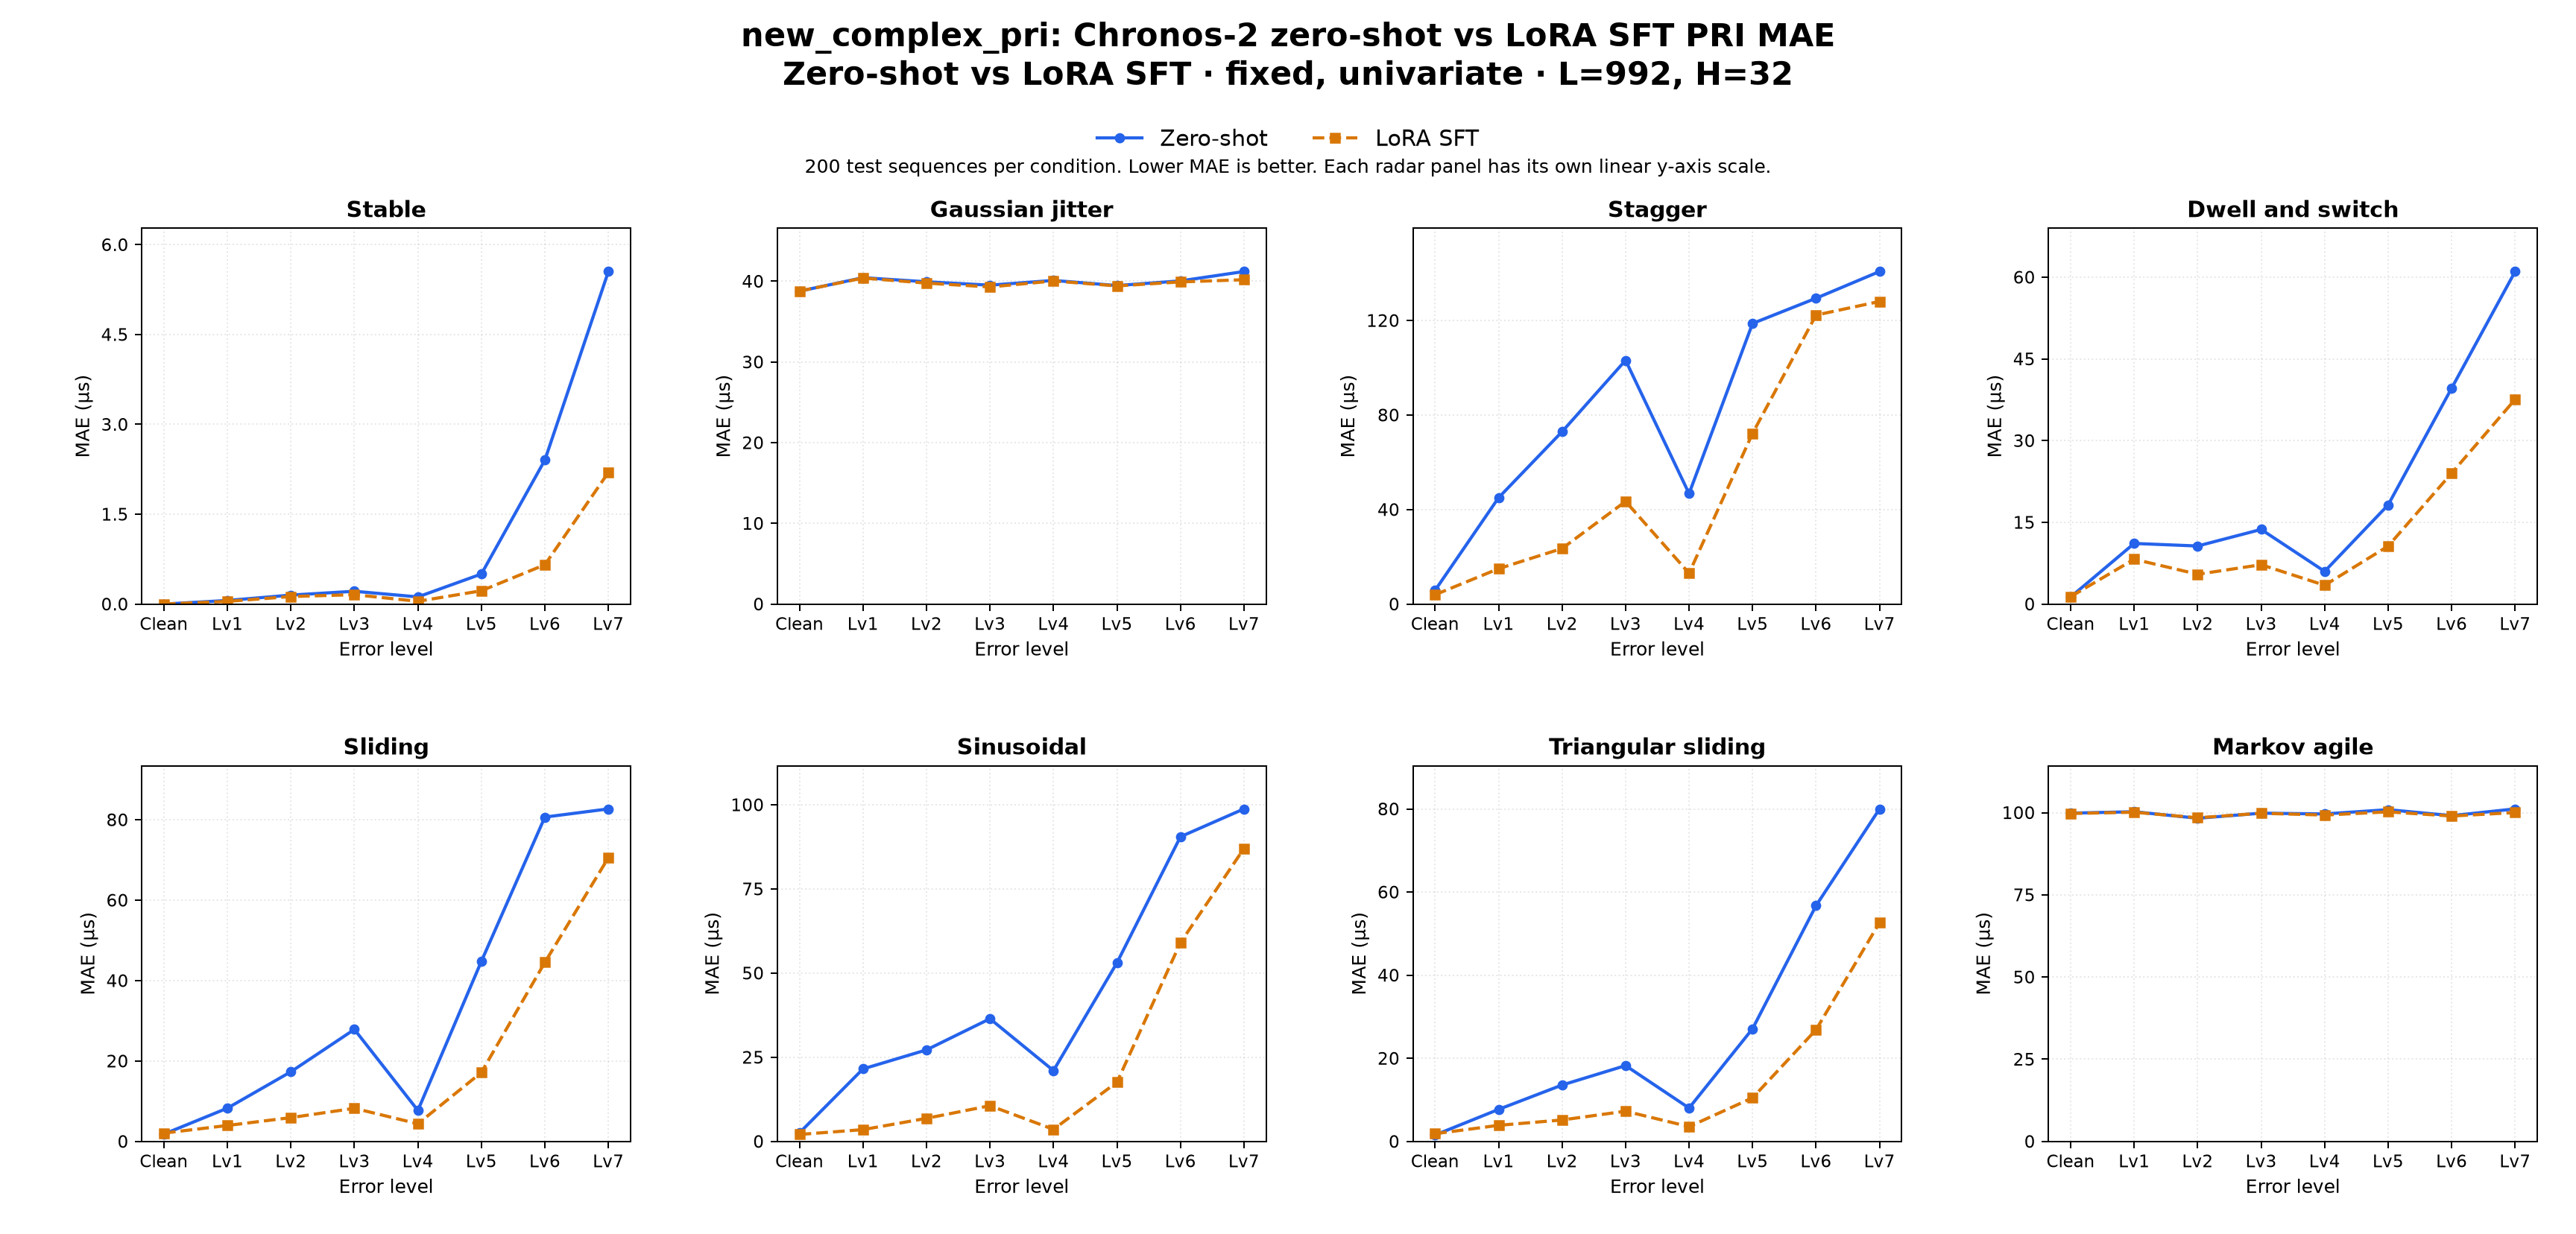

Data behind this chart, as committed beside it:
dataset_family, comparison, regime_label, task, target, context_len, horizon, held_setting, profile, radar_type, error_level, left_label, right_label, mae_left, mae_right, delta_right_minus_left, unit, test_sequences_each
new_complex_pri, zero_shot_vs_sft, zero-shot vs LoRA SFT, PRI, PRI, 992, 32, fixed, univariate, fixed, stable, clean, Zero-shot, LoRA SFT, 0.0, 0.0, 0.0, us, 200
new_complex_pri, zero_shot_vs_sft, zero-shot vs LoRA SFT, PRI, PRI, 992, 32, fixed, univariate, fixed, stable, error_lv1, Zero-shot, LoRA SFT, 0.0604, 0.04489, -0.01551, us, 200
new_complex_pri, zero_shot_vs_sft, zero-shot vs LoRA SFT, PRI, PRI, 992, 32, fixed, univariate, fixed, stable, error_lv2, Zero-shot, LoRA SFT, 0.15, 0.126, -0.02397, us, 200
new_complex_pri, zero_shot_vs_sft, zero-shot vs LoRA SFT, PRI, PRI, 992, 32, fixed, univariate, fixed, stable, error_lv3, Zero-shot, LoRA SFT, 0.2138, 0.1571, -0.05678, us, 200
new_complex_pri, zero_shot_vs_sft, zero-shot vs LoRA SFT, PRI, PRI, 992, 32, fixed, univariate, fixed, stable, error_lv4, Zero-shot, LoRA SFT, 0.1196, 0.04609, -0.07355, us, 200
new_complex_pri, zero_shot_vs_sft, zero-shot vs LoRA SFT, PRI, PRI, 992, 32, fixed, univariate, fixed, stable, error_lv5, Zero-shot, LoRA SFT, 0.5017, 0.2223, -0.2794, us, 200
new_complex_pri, zero_shot_vs_sft, zero-shot vs LoRA SFT, PRI, PRI, 992, 32, fixed, univariate, fixed, stable, error_lv6, Zero-shot, LoRA SFT, 2.404, 0.6567, -1.747, us, 200
new_complex_pri, zero_shot_vs_sft, zero-shot vs LoRA SFT, PRI, PRI, 992, 32, fixed, univariate, fixed, stable, error_lv7, Zero-shot, LoRA SFT, 5.551, 2.197, -3.354, us, 200
new_complex_pri, zero_shot_vs_sft, zero-shot vs LoRA SFT, PRI, PRI, 992, 32, fixed, univariate, fixed, jitter, clean, Zero-shot, LoRA SFT, 38.77, 38.79, 0.01308, us, 200
new_complex_pri, zero_shot_vs_sft, zero-shot vs LoRA SFT, PRI, PRI, 992, 32, fixed, univariate, fixed, jitter, error_lv1, Zero-shot, LoRA SFT, 40.45, 40.4, -0.04736, us, 200
new_complex_pri, zero_shot_vs_sft, zero-shot vs LoRA SFT, PRI, PRI, 992, 32, fixed, univariate, fixed, jitter, error_lv2, Zero-shot, LoRA SFT, 39.94, 39.77, -0.1632, us, 200
new_complex_pri, zero_shot_vs_sft, zero-shot vs LoRA SFT, PRI, PRI, 992, 32, fixed, univariate, fixed, jitter, error_lv3, Zero-shot, LoRA SFT, 39.52, 39.3, -0.22, us, 200
new_complex_pri, zero_shot_vs_sft, zero-shot vs LoRA SFT, PRI, PRI, 992, 32, fixed, univariate, fixed, jitter, error_lv4, Zero-shot, LoRA SFT, 40.11, 40.04, -0.0675, us, 200
new_complex_pri, zero_shot_vs_sft, zero-shot vs LoRA SFT, PRI, PRI, 992, 32, fixed, univariate, fixed, jitter, error_lv5, Zero-shot, LoRA SFT, 39.47, 39.43, -0.04471, us, 200
new_complex_pri, zero_shot_vs_sft, zero-shot vs LoRA SFT, PRI, PRI, 992, 32, fixed, univariate, fixed, jitter, error_lv6, Zero-shot, LoRA SFT, 40.05, 39.92, -0.1256, us, 200
new_complex_pri, zero_shot_vs_sft, zero-shot vs LoRA SFT, PRI, PRI, 992, 32, fixed, univariate, fixed, jitter, error_lv7, Zero-shot, LoRA SFT, 41.21, 40.19, -1.016, us, 200
new_complex_pri, zero_shot_vs_sft, zero-shot vs LoRA SFT, PRI, PRI, 992, 32, fixed, univariate, fixed, stagger, clean, Zero-shot, LoRA SFT, 5.818, 3.961, -1.857, us, 200
new_complex_pri, zero_shot_vs_sft, zero-shot vs LoRA SFT, PRI, PRI, 992, 32, fixed, univariate, fixed, stagger, error_lv1, Zero-shot, LoRA SFT, 45.01, 14.98, -30.03, us, 200
new_complex_pri, zero_shot_vs_sft, zero-shot vs LoRA SFT, PRI, PRI, 992, 32, fixed, univariate, fixed, stagger, error_lv2, Zero-shot, LoRA SFT, 72.95, 23.52, -49.43, us, 200
new_complex_pri, zero_shot_vs_sft, zero-shot vs LoRA SFT, PRI, PRI, 992, 32, fixed, univariate, fixed, stagger, error_lv3, Zero-shot, LoRA SFT, 103.2, 43.46, -59.71, us, 200
new_complex_pri, zero_shot_vs_sft, zero-shot vs LoRA SFT, PRI, PRI, 992, 32, fixed, univariate, fixed, stagger, error_lv4, Zero-shot, LoRA SFT, 46.75, 13.06, -33.69, us, 200
new_complex_pri, zero_shot_vs_sft, zero-shot vs LoRA SFT, PRI, PRI, 992, 32, fixed, univariate, fixed, stagger, error_lv5, Zero-shot, LoRA SFT, 118.7, 72.23, -46.51, us, 200
new_complex_pri, zero_shot_vs_sft, zero-shot vs LoRA SFT, PRI, PRI, 992, 32, fixed, univariate, fixed, stagger, error_lv6, Zero-shot, LoRA SFT, 129.4, 122.3, -7.127, us, 200
new_complex_pri, zero_shot_vs_sft, zero-shot vs LoRA SFT, PRI, PRI, 992, 32, fixed, univariate, fixed, stagger, error_lv7, Zero-shot, LoRA SFT, 140.7, 128.1, -12.67, us, 200
new_complex_pri, zero_shot_vs_sft, zero-shot vs LoRA SFT, PRI, PRI, 992, 32, fixed, univariate, fixed, dwell_and_switch, clean, Zero-shot, LoRA SFT, 1.298, 1.359, 0.06125, us, 200
new_complex_pri, zero_shot_vs_sft, zero-shot vs LoRA SFT, PRI, PRI, 992, 32, fixed, univariate, fixed, dwell_and_switch, error_lv1, Zero-shot, LoRA SFT, 11.13, 8.235, -2.895, us, 200
new_complex_pri, zero_shot_vs_sft, zero-shot vs LoRA SFT, PRI, PRI, 992, 32, fixed, univariate, fixed, dwell_and_switch, error_lv2, Zero-shot, LoRA SFT, 10.66, 5.473, -5.188, us, 200
new_complex_pri, zero_shot_vs_sft, zero-shot vs LoRA SFT, PRI, PRI, 992, 32, fixed, univariate, fixed, dwell_and_switch, error_lv3, Zero-shot, LoRA SFT, 13.7, 7.225, -6.474, us, 200
new_complex_pri, zero_shot_vs_sft, zero-shot vs LoRA SFT, PRI, PRI, 992, 32, fixed, univariate, fixed, dwell_and_switch, error_lv4, Zero-shot, LoRA SFT, 5.999, 3.451, -2.548, us, 200
new_complex_pri, zero_shot_vs_sft, zero-shot vs LoRA SFT, PRI, PRI, 992, 32, fixed, univariate, fixed, dwell_and_switch, error_lv5, Zero-shot, LoRA SFT, 18.2, 10.64, -7.56, us, 200
new_complex_pri, zero_shot_vs_sft, zero-shot vs LoRA SFT, PRI, PRI, 992, 32, fixed, univariate, fixed, dwell_and_switch, error_lv6, Zero-shot, LoRA SFT, 39.63, 24.03, -15.6, us, 200
new_complex_pri, zero_shot_vs_sft, zero-shot vs LoRA SFT, PRI, PRI, 992, 32, fixed, univariate, fixed, dwell_and_switch, error_lv7, Zero-shot, LoRA SFT, 61.04, 37.58, -23.46, us, 200
new_complex_pri, zero_shot_vs_sft, zero-shot vs LoRA SFT, PRI, PRI, 992, 32, fixed, univariate, fixed, sliding, clean, Zero-shot, LoRA SFT, 1.827, 2.078, 0.2506, us, 200
new_complex_pri, zero_shot_vs_sft, zero-shot vs LoRA SFT, PRI, PRI, 992, 32, fixed, univariate, fixed, sliding, error_lv1, Zero-shot, LoRA SFT, 8.279, 3.971, -4.307, us, 200
new_complex_pri, zero_shot_vs_sft, zero-shot vs LoRA SFT, PRI, PRI, 992, 32, fixed, univariate, fixed, sliding, error_lv2, Zero-shot, LoRA SFT, 17.33, 5.928, -11.41, us, 200
new_complex_pri, zero_shot_vs_sft, zero-shot vs LoRA SFT, PRI, PRI, 992, 32, fixed, univariate, fixed, sliding, error_lv3, Zero-shot, LoRA SFT, 27.86, 8.245, -19.62, us, 200
new_complex_pri, zero_shot_vs_sft, zero-shot vs LoRA SFT, PRI, PRI, 992, 32, fixed, univariate, fixed, sliding, error_lv4, Zero-shot, LoRA SFT, 7.72, 4.397, -3.323, us, 200
new_complex_pri, zero_shot_vs_sft, zero-shot vs LoRA SFT, PRI, PRI, 992, 32, fixed, univariate, fixed, sliding, error_lv5, Zero-shot, LoRA SFT, 44.81, 17.16, -27.65, us, 200
new_complex_pri, zero_shot_vs_sft, zero-shot vs LoRA SFT, PRI, PRI, 992, 32, fixed, univariate, fixed, sliding, error_lv6, Zero-shot, LoRA SFT, 80.67, 44.55, -36.12, us, 200
new_complex_pri, zero_shot_vs_sft, zero-shot vs LoRA SFT, PRI, PRI, 992, 32, fixed, univariate, fixed, sliding, error_lv7, Zero-shot, LoRA SFT, 82.71, 70.57, -12.14, us, 200
new_complex_pri, zero_shot_vs_sft, zero-shot vs LoRA SFT, PRI, PRI, 992, 32, fixed, univariate, fixed, sinusoidal, clean, Zero-shot, LoRA SFT, 2.563, 2.076, -0.4863, us, 200
new_complex_pri, zero_shot_vs_sft, zero-shot vs LoRA SFT, PRI, PRI, 992, 32, fixed, univariate, fixed, sinusoidal, error_lv1, Zero-shot, LoRA SFT, 21.54, 3.512, -18.03, us, 200
new_complex_pri, zero_shot_vs_sft, zero-shot vs LoRA SFT, PRI, PRI, 992, 32, fixed, univariate, fixed, sinusoidal, error_lv2, Zero-shot, LoRA SFT, 27.19, 6.864, -20.33, us, 200
new_complex_pri, zero_shot_vs_sft, zero-shot vs LoRA SFT, PRI, PRI, 992, 32, fixed, univariate, fixed, sinusoidal, error_lv3, Zero-shot, LoRA SFT, 36.45, 10.62, -25.83, us, 200
new_complex_pri, zero_shot_vs_sft, zero-shot vs LoRA SFT, PRI, PRI, 992, 32, fixed, univariate, fixed, sinusoidal, error_lv4, Zero-shot, LoRA SFT, 21.04, 3.598, -17.44, us, 200
new_complex_pri, zero_shot_vs_sft, zero-shot vs LoRA SFT, PRI, PRI, 992, 32, fixed, univariate, fixed, sinusoidal, error_lv5, Zero-shot, LoRA SFT, 53.07, 17.59, -35.48, us, 200
new_complex_pri, zero_shot_vs_sft, zero-shot vs LoRA SFT, PRI, PRI, 992, 32, fixed, univariate, fixed, sinusoidal, error_lv6, Zero-shot, LoRA SFT, 90.51, 59.05, -31.45, us, 200
new_complex_pri, zero_shot_vs_sft, zero-shot vs LoRA SFT, PRI, PRI, 992, 32, fixed, univariate, fixed, sinusoidal, error_lv7, Zero-shot, LoRA SFT, 98.77, 87.02, -11.75, us, 200
new_complex_pri, zero_shot_vs_sft, zero-shot vs LoRA SFT, PRI, PRI, 992, 32, fixed, univariate, fixed, triangular_sliding, clean, Zero-shot, LoRA SFT, 1.548, 1.864, 0.3167, us, 200
new_complex_pri, zero_shot_vs_sft, zero-shot vs LoRA SFT, PRI, PRI, 992, 32, fixed, univariate, fixed, triangular_sliding, error_lv1, Zero-shot, LoRA SFT, 7.711, 3.879, -3.833, us, 200
new_complex_pri, zero_shot_vs_sft, zero-shot vs LoRA SFT, PRI, PRI, 992, 32, fixed, univariate, fixed, triangular_sliding, error_lv2, Zero-shot, LoRA SFT, 13.58, 5.169, -8.406, us, 200
new_complex_pri, zero_shot_vs_sft, zero-shot vs LoRA SFT, PRI, PRI, 992, 32, fixed, univariate, fixed, triangular_sliding, error_lv3, Zero-shot, LoRA SFT, 18.25, 7.278, -10.97, us, 200
new_complex_pri, zero_shot_vs_sft, zero-shot vs LoRA SFT, PRI, PRI, 992, 32, fixed, univariate, fixed, triangular_sliding, error_lv4, Zero-shot, LoRA SFT, 8.039, 3.564, -4.475, us, 200
new_complex_pri, zero_shot_vs_sft, zero-shot vs LoRA SFT, PRI, PRI, 992, 32, fixed, univariate, fixed, triangular_sliding, error_lv5, Zero-shot, LoRA SFT, 27.12, 10.49, -16.62, us, 200
new_complex_pri, zero_shot_vs_sft, zero-shot vs LoRA SFT, PRI, PRI, 992, 32, fixed, univariate, fixed, triangular_sliding, error_lv6, Zero-shot, LoRA SFT, 56.75, 26.87, -29.87, us, 200
new_complex_pri, zero_shot_vs_sft, zero-shot vs LoRA SFT, PRI, PRI, 992, 32, fixed, univariate, fixed, triangular_sliding, error_lv7, Zero-shot, LoRA SFT, 80.01, 52.67, -27.34, us, 200
new_complex_pri, zero_shot_vs_sft, zero-shot vs LoRA SFT, PRI, PRI, 992, 32, fixed, univariate, fixed, markov_agile, clean, Zero-shot, LoRA SFT, 99.85, 99.75, -0.1004, us, 200
new_complex_pri, zero_shot_vs_sft, zero-shot vs LoRA SFT, PRI, PRI, 992, 32, fixed, univariate, fixed, markov_agile, error_lv1, Zero-shot, LoRA SFT, 100.3, 100.1, -0.1528, us, 200
new_complex_pri, zero_shot_vs_sft, zero-shot vs LoRA SFT, PRI, PRI, 992, 32, fixed, univariate, fixed, markov_agile, error_lv2, Zero-shot, LoRA SFT, 98.3, 98.44, 0.1466, us, 200
new_complex_pri, zero_shot_vs_sft, zero-shot vs LoRA SFT, PRI, PRI, 992, 32, fixed, univariate, fixed, markov_agile, error_lv3, Zero-shot, LoRA SFT, 99.84, 99.82, -0.02384, us, 200
... 4 more rows
